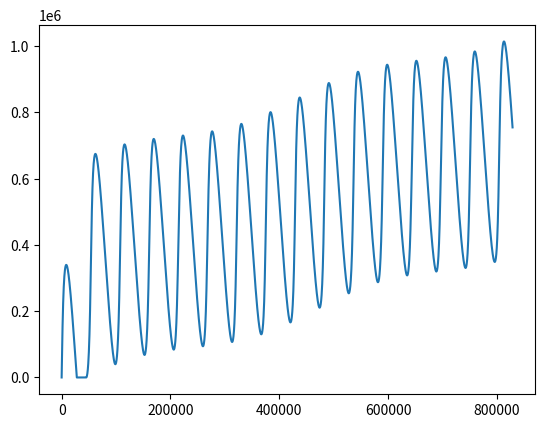

Write the Python code that produced this figure.
import scipy.integrate as integrate
import scipy.signal as signal
import numpy as np
import matplotlib.pyplot as plt

# Only works with concentric orbits.
# How to use:
# Choose your planets, copy their orbital stats into the area below
# Set your desired transfer rate between the planets
# Set your cargo vessel stats, which can be found on the right side of the upgrade tab in research under 'Interstellar Logistics Vessel'
# Choose the number of cargo vessels you wish to use
# Repeat until desired results are achieved.

# Inputs

# Item Demand per Second
ips = 48
# Vessel Count
VCount = 54
# Vessel Speed
dVSpeed = 1200
# Vessel Cargo Count
VCargo = 600
# Items already in buffer on receiving planet
itemStartingBuffer = 0

# Planet A:
# Orbit Radius (AU)
dRA = 8.313
# Orbital Period (seconds)
TA = 18238
# Orbit Inclination (degrees, minutes)
dInclinationA = 6
dInclinationAminutes = 13
# Longitude of Ascending Node (degrees, minutes)
dlanA = 38
dlanAminutes = 19

# Planet B:
# Orbit Radius (AU)
dRB = 10.967
# Orbital Period (seconds)
TB = 27636
# Orbit Inclination (degrees, minutes)
dInclinationB = 6
dInclinationBminutes = 53
# Longitude of Ascending Node (degrees, minutes)
dlanB = 126
dlanBminutes = 51

# Simulation Time Parameters (seconds). Based on orbit with longest period.
# Step count can greatly affect accuracy depending on orbit size!
# A few revolutions is usually enough to get a good enough idea, higher revolutions is better for planets with high inclinations and different LAN's.
# Recommended step count is at least 100, accuracy seems to be ~1-5% better at 1000 based on rough testing on a large system.
# It is not recommended to exceed 5000 steps per revolution, the program may hang for a long time.
revolutions = 30
stepsPerRevolution = 100
start = 0
stop = np.maximum(TA,TB) * revolutions
step = stop/(revolutions * stepsPerRevolution)

# Takeoff/Landing Assumptions (seconds, meters)
VDelay = 12
dDAdjust = 2500

# Divides all numbers used by 10^x. May help prevent errors. May lower accuracy.
# Not much purpose anymore, but it's here.
UScalar = 0






# Conversion Values (d)
VSpeed = dVSpeed / np.power(10, UScalar)
RA = dRA * 40000 / np.power(10, UScalar)
RB = dRB * 40000 / np.power(10, UScalar)
DAdjust = dDAdjust / np.power(10, UScalar)
thetaA = np.radians(dInclinationA + (dInclinationAminutes / 60) + 90)
thetaB = np.radians(dInclinationB + (dInclinationBminutes / 60) + 90)
lanA = np.radians(dlanA + (dlanAminutes / 60) + 90)
lanB = np.radians(dlanB + (dlanBminutes / 60) + 90)
lambdaA = (2 * np.pi) / TA
lambdaB = (2 * np.pi) / TB
VFac = VCount * VCargo


# Calculates the difference in inclination between the two orbits being compared.
def findAngleDifference():
    # Calculate the normal vectors' cartesian values
    Nax = np.cos(lanA) * np.cos(thetaA)
    Nay = np.sin(lanA) * np.cos(thetaA)
    Naz = np.sin(thetaA)
    Nbx = np.cos(lanB) * np.cos(thetaB)
    Nby = np.sin(lanB) * np.cos(thetaB)
    Nbz = np.sin(thetaB)
    # Find the dot product of the vectors
    N_AdotB = (Nax * Nbx) + (Nay * Nby) + (Naz * Nbz)
    # Arc cosine of the dot product of these two vectors calculates the angle between them
    return np.arccos(N_AdotB)


thetaF = findAngleDifference()


# Convert the parameters into parametric equations modeling the orbits, and calculates the distance between
# them at a given time, and then converting that distance into an item/s count.
# DAdjust takes off some distance from each planet, and the distance is then converted into vessel travel time.
# VDelay adds some time to account for take off and landing, VFac then converts the time into items/s.
def itemSim(t):
    return (VFac / (4 * VDelay + 2 * (
        (np.sqrt(np.power(
        RB * np.sin(lambdaB * t) - 
        RA * np.sin(lambdaA * t) * np.cos(thetaF), 2) + 
        np.power(RB * np.cos(lambdaB * t) - RA * np.cos(lambdaA * t), 2) + 
        np.power(0 - RA * np.sin(lambdaA * t) * np.sin(thetaF), 2)) - 2 * DAdjust) / VSpeed)))


# Build the time step array
T = np.arange(start, stop, step, np.float64)


# Integrates the item/s data into an item count.
# One accounts for the item/s demand, while the other does not
def simWithDrain(t):
    res = np.zeros_like(t)
    res[0] = itemStartingBuffer
    for i in range(1, t.size, 1):
        res[i] = np.maximum(res[i-1] + integrate.quad(itemSim, t[i-1], t[i])[0] - (ips * (t[i] - t[i-1])), 0)
    return res


def simWithoutDrain(t):
    res = np.zeros_like(t)
    res[0] = itemStartingBuffer
    for i in range(1, t.size, 1):
        res[i] = res[i-1] + integrate.quad(itemSim, t[i-1], t[i])[0]
    return res


# findPeakData finds the local minima and maxima, does a few basic operations, and returns the results.
# If there are no local extrema (Transportation always/never meets factory needs regardless of distance), returns Null
# Returns an array of:
# Maxima values array
# Minima values array
# Average gain per cycle
# Average cycle time as the average time between each cycle's maximum distance.
# Avg of the local maxima - minima (loss per cycle while planets are distant, average needed buffer)
# Maximum of the values of maxima - minima (absolute minimum buffer size for 100% uptime)
# Avg of local minima - maxima (gain per cycle while planets are close, buffer size+gain per cycle)
def findPeakData(data, t, verbo=True):
    maximaIndices = signal.find_peaks(data)[0]
    
    if maximaIndices.size == 0:
        if verbo: print("No extrema!")
        return None

    maxima = data[maximaIndices]
    maximaTimes = t[maximaIndices]    
    minima = data[signal.find_peaks(-data)[0]]
    comIndice = np.minimum(maxima.size, minima.size)
    maxToMin = np.subtract(maxima[0:comIndice], minima[0:comIndice])
    minToMax = np.subtract(minima[0:comIndice-1], maxima[1:comIndice])
    avgMaxToMin = np.average(maxToMin)
    avgMinToMax = np.average(minToMax)
    avgGainPerCycle = np.average(np.subtract(maxima[1:], maxima[0:maxima.size-1]))
    avgCycleTime = np.average(np.subtract(maximaTimes[1:], maximaTimes[0:maximaTimes.size-1]))

    bufferDepletesFirstCycle = False
    for i in range (1, maximaIndices[1], 1):
        if data[i] == 0:
            bufferDepletesFirstCycle = True
            break

    bufferDepletes = False
    for i in range(maximaIndices[1], data.size, 1):
        if data[i] == 0:
            bufferDepletes = True
            break
    
    if verbo:
        print("Average Peak to Peak Gain per Cycle: %.3f items" % avgGainPerCycle)
        print("Maximum needed buffer per side (Maximum Max-to-Min Loss): %d items" % np.ceil(np.amax(np.abs(maxToMin))))
        if bufferDepletes and bufferDepletesFirstCycle:
            print("Vessel count cannot sustain this demand!")
        elif not bufferDepletes and bufferDepletesFirstCycle:
            print("Vessel count sustains demand. Starting buffer may be needed.")
        elif bufferDepletes and not bufferDepletesFirstCycle:
            print("Vessel count cannot sustain demand. Starting buffer will delay depletion by at least one cycle.")
        else:
            print("Vessel count always sustains demand.")
        print("Starting buffer needed (Max Peak - First Peak): %.3f items" % (np.ceil(np.amax(np.abs(maxToMin))) - maxima[0]))
        print("/////////////////////////////////Other Statistics///////////////////////////////////")
        print("Vessel count: %d vessels" % VCount)
        print("First Peak Height: %.3f items" % maxima[0])
        print("Average needed buffer per side: %.3f items" % np.abs(avgMaxToMin))
        print("Average Min-to-Max Gain: %.3f items" % np.abs(avgMinToMax))
        print("Average Time Between Peaks: %.3f seconds (%dh%dm%ds)" % (avgCycleTime, avgCycleTime//3600, (avgCycleTime%3600)/60, (avgCycleTime%3600)%60))
        print("Number of maximums: %d" % (maxima.size))
        print("Number of minimums: %d" % (minima.size))

    return [maxima, minima, avgGainPerCycle, avgCycleTime, avgMaxToMin, np.amax(maxToMin), avgMinToMax]

finalData = simWithDrain(T)
findPeakData(finalData, T)
plt.plot(T, finalData)
plt.show()
